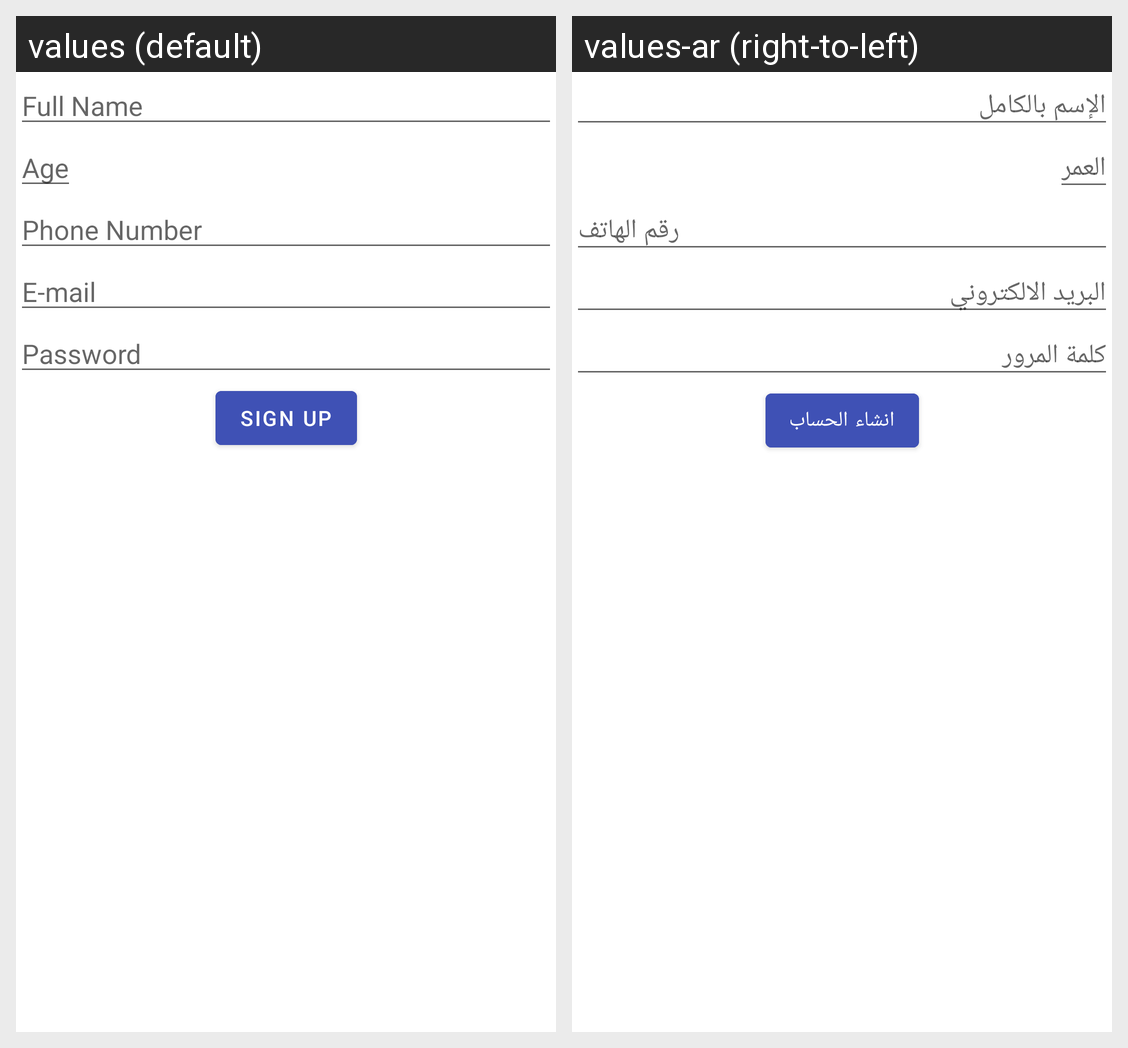

Translations of the strings shown on this Android screen, per locale in the grid:
Android screen res/layout/fragment_student.xml rendered under 2 locales, left to right: values (default), values-ar (right-to-left). Device: Nexus 5 (rendered at 1080×1920; each locale shown at half size, 540×960, under a caption strip naming it); theme Theme.Edraak.
Strings drawn on this screen, with the default value and each locale's value (text and hints the layout hard-codes, and strings that could not be matched under every locale, appear in the picture but are not listed):

full_name
  values: Full Name
  values-ar: الإسم بالكامل

age
  values: Age
  values-ar: العمر

phone_number
  values: Phone Number
  values-ar: رقم الهاتف

e_mail
  values: E-mail
  values-ar: البريد الالكتروني

password
  values: Password
  values-ar: كلمة المرور

sign_up
  values: Sign up
  values-ar: انشاء الحساب
